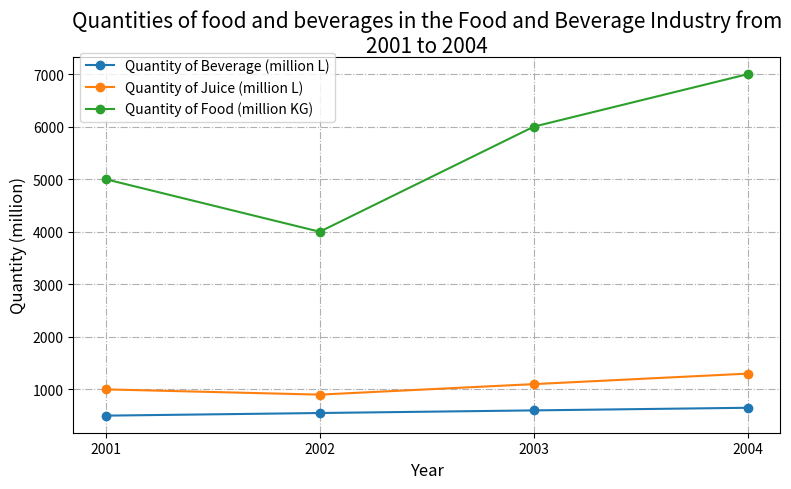

Reproduce this figure in Python. (Note: this script raises an exception after producing the figure.)

import matplotlib.pyplot as plt
import numpy as np

data = [[2001, 500, 1000, 5000],
        [2002, 550, 900, 4000],
        [2003, 600, 1100, 6000],
        [2004, 650, 1300, 7000]]

fig = plt.figure(figsize=(8, 5))
ax = fig.add_subplot()

x = np.array([row[0] for row in data])
ax.plot(x, [row[1] for row in data], label='Quantity of Beverage (million L)', marker='o')
ax.plot(x, [row[2] for row in data], label='Quantity of Juice (million L)', marker='o')
ax.plot(x, [row[3] for row in data], label='Quantity of Food (million KG)', marker='o')

ax.grid(ls='-.')
ax.legend(loc='upper left', bbox_to_anchor=(0.0, 1.03))
ax.set_title('Quantities of food and beverages in the Food and Beverage Industry from 2001 to 2004', fontsize=15, wrap=True)
ax.set_xlabel('Year', fontsize=12)
ax.set_ylabel('Quantity (million)', fontsize=12)
ax.set_xticks(x)

fig.tight_layout()
plt.savefig('line chart/png/152.png')
plt.clf()